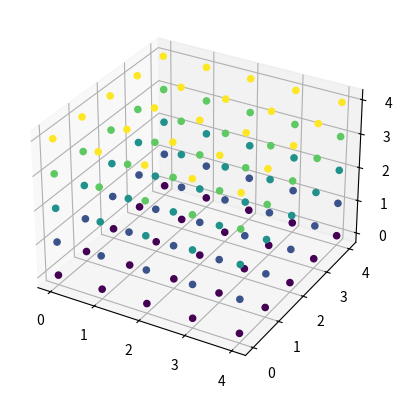

Source code (Python):
import numpy as np


# create array of dimension n*m

res = np.zeros((15,15), dtype=int)

res = np.ones((15,15), dtype=int)

res = np.empty((2,3), dtype=int)

res = np.random.randint(100, size=(15,15))
print(res)

# Flatten array
res = np.arange(100)
res.resize((25,4)) #in place
res = res.reshape((25,4)) #doesn't change original array


# Iterate over all elements
res = np.arange(50).reshape((10,5))
[i for i in res.flat]

# flatten array
res = np.arange(50).reshape((10,5))
res.ravel()

# Get column

res = np.arange(50).reshape((10,5))
res[2:4,2:4] # lines 2 and 3 with columns 2 and 3

# Plot 3d array
from matplotlib import pyplot as plt
t = np.ones((5,5,5))
fig = plt.figure()
ax = fig.add_subplot(111, projection='3d')
z,x,y = t.nonzero()
ax.scatter(x, y, z, c=z, alpha=1)
plt.show()